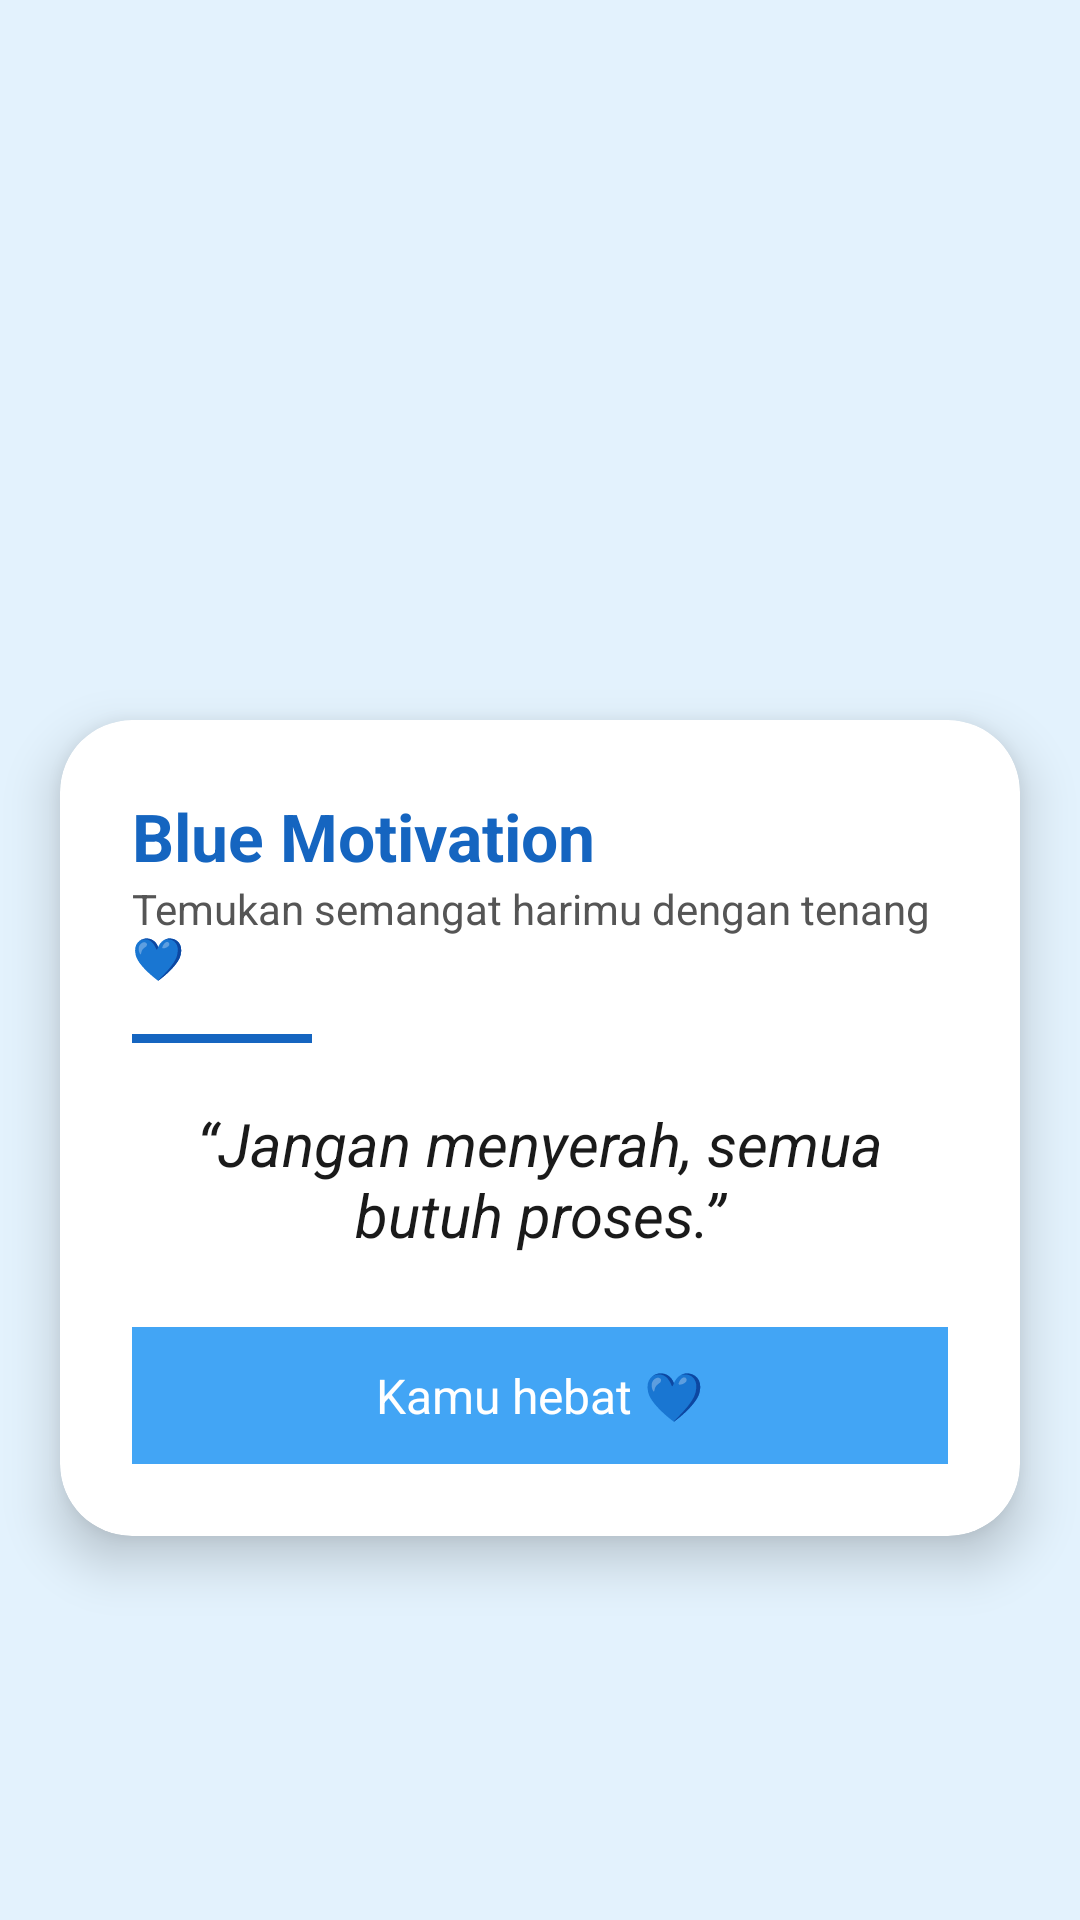

Reconstruct the res/layout file that produces this screen, plus the resources it refers to.
<!-- AndroidManifest.xml: application theme Theme.Auliacore -->
<!-- res/layout/activity_pink_motivation.xml -->
<?xml version="1.0" encoding="utf-8"?>
<androidx.constraintlayout.widget.ConstraintLayout
    xmlns:android="http://schemas.android.com/apk/res/android"
    xmlns:app="http://schemas.android.com/apk/res-auto"
    xmlns:tools="http://schemas.android.com/tools"
    android:id="@+id/main"
    android:layout_width="match_parent"
    android:layout_height="match_parent"
    android:background="@color/background_gradient_start"
    tools:context=".Home.pertemuan4.BlueMotivationActivity">

    <ImageView
        android:id="@+id/imgBanner"
        android:layout_width="0dp"
        android:layout_height="220dp"
        android:scaleType="centerCrop"
        android:src="@drawable/gambarpinkkk"
        app:layout_constraintTop_toTopOf="parent"
        app:layout_constraintStart_toStartOf="parent"
        app:layout_constraintEnd_toEndOf="parent"/>

    <androidx.cardview.widget.CardView
        android:layout_width="0dp"
        android:layout_height="wrap_content"
        app:cardCornerRadius="24dp"
        app:cardElevation="10dp"
        android:layout_margin="20dp"
        app:layout_constraintTop_toBottomOf="@id/imgBanner"
        app:layout_constraintStart_toStartOf="parent"
        app:layout_constraintEnd_toEndOf="parent">

        <LinearLayout
            android:layout_width="match_parent"
            android:layout_height="wrap_content"
            android:orientation="vertical"
            android:padding="24dp">

            <TextView
                android:id="@+id/tvJudul"
                android:layout_width="wrap_content"
                android:layout_height="wrap_content"
                android:text="Blue Motivation"
                android:textColor="@color/primary"
                android:textSize="22sp"
                android:textStyle="bold" />

            <TextView
                android:id="@+id/tvDeskripsi"
                android:layout_width="wrap_content"
                android:layout_height="wrap_content"
                android:text="Temukan semangat harimu dengan tenang 💙"
                android:textColor="@color/text_secondary"
                android:layout_marginBottom="16dp"/>

            <View
                android:layout_width="60dp"
                android:layout_height="3dp"
                android:background="@color/primary"
                android:layout_marginBottom="20dp"/>

            <TextView
                android:id="@+id/tvQuote"
                android:layout_width="match_parent"
                android:layout_height="wrap_content"
                android:text="“Jangan menyerah, semua butuh proses.”"
                android:textSize="20sp"
                android:textStyle="italic"
                android:textColor="@color/text_primary"
                android:gravity="center"
                android:layout_marginBottom="16dp"/>

            <TextView
                android:id="@+id/tvExtra"
                android:layout_width="match_parent"
                android:layout_height="wrap_content"
                android:text="Kamu hebat 💙"
                android:textSize="16sp"
                android:textColor="@color/text_white"
                android:background="@color/primary_light"
                android:padding="12dp"
                android:gravity="center"
                android:layout_marginTop="8dp"/>

        </LinearLayout>
    </androidx.cardview.widget.CardView>
</androidx.constraintlayout.widget.ConstraintLayout>
<!-- resources referenced by this layout -->
<resources>
  <color name="background_gradient_start">#E3F2FD</color>
  <color name="primary">#1565C0</color>
  <color name="primary_light">#42A5F5</color>
  <color name="text_primary">#1A1A1A</color>
  <color name="text_secondary">#555555</color>
  <color name="text_white">#FFFFFF</color>
  <style name="Theme.Auliacore" parent="Base.Theme.Auliacore" />
  <style name="Base.Theme.Auliacore" parent="Theme.Material3.DayNight.NoActionBar">
          
          
      </style>
</resources>
